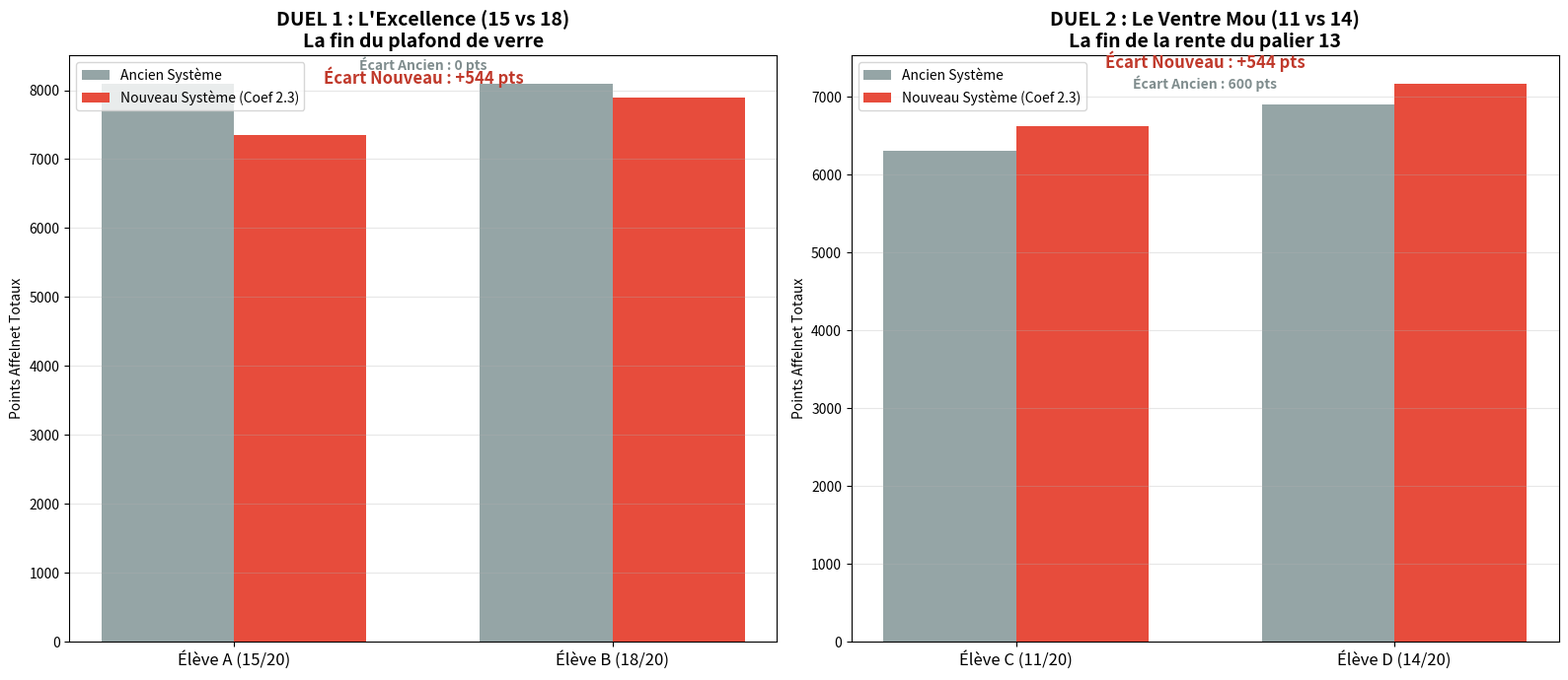

The script that saved this image:
import matplotlib.pyplot as plt
import numpy as np

# --- PARAMÈTRES ---
COEF_RECTORAT = 2.3
# Paramètres moyens pondérés (Estimés via l'optimisation précédente)
MU_MOYEN = 12.5
SIGMA_MOYEN = 3.8
TOTAL_COEFS = 300 

def calcul_score_ancien(note):
    """
    Simule le score ANCIEN (Notes Tranchées + Socle).
    Rappel : 
    - Note < 10 -> 8 pts (Score ~1500)
    - 10 <= Note < 15 -> 13 pts (Score ~2700)
    - Note >= 15 -> 16 pts (Score ~3300)
    
    Socle (Simplifié pour l'exemple) :
    - 18/20 -> 4800 (Expert)
    - 15/20 -> 4800 (Expert)
    - 14/20 -> 4200 (Bon) - Souvent le cas
    - 11/20 -> 3600 (Moyen)
    """
    # Partie Notes
    if note >= 15: pts_note = 3300
    elif note >= 10: pts_note = 2700
    else: pts_note = 1500
    
    # Partie Socle (Estimation réaliste)
    if note >= 15: socle = 4800
    elif note >= 13: socle = 4200
    else: socle = 3600
    
    return pts_note + socle

def calcul_score_nouveau(note):
    """Simule le score NOUVEAU (Note Z * Coef 2.3)"""
    z = (note - MU_MOYEN) / SIGMA_MOYEN
    score_base = (10 + z) * TOTAL_COEFS
    return score_base * COEF_RECTORAT

# --- DONNÉES ---
# Duel 1 : Excellence
notes_d1 = [15, 18]
labels_d1 = ["Élève A (15/20)", "Élève B (18/20)"]

# Duel 2 : Classe Moyenne
notes_d2 = [11, 14]
labels_d2 = ["Élève C (11/20)", "Élève D (14/20)"]

# Calculs
old_d1 = [calcul_score_ancien(n) for n in notes_d1]
new_d1 = [calcul_score_nouveau(n) for n in notes_d1]

old_d2 = [calcul_score_ancien(n) for n in notes_d2]
new_d2 = [calcul_score_nouveau(n) for n in notes_d2]

# --- GRAPHIQUE ---
fig, (ax1, ax2) = plt.subplots(1, 2, figsize=(16, 7))

# Fonction helper pour tracer
def plot_duel(ax, old_scores, new_scores, labels, title):
    x = np.arange(len(labels))
    width = 0.35
    
    rects1 = ax.bar(x - width/2, old_scores, width, label='Ancien Système', color='#95a5a6')
    rects2 = ax.bar(x + width/2, new_scores, width, label='Nouveau Système (Coef 2.3)', color='#e74c3c')
    
    ax.set_ylabel('Points Affelnet Totaux')
    ax.set_title(title, fontsize=14, fontweight='bold')
    ax.set_xticks(x)
    ax.set_xticklabels(labels, fontsize=12)
    ax.legend()
    ax.grid(axis='y', alpha=0.3)
    
    # Annotations des écarts
    ecart_old = old_scores[1] - old_scores[0]
    ecart_new = new_scores[1] - new_scores[0]
    
    # Ligne de l'écart Ancien
    ax.annotate(f'Écart Ancien : {ecart_old} pts', 
                xy=(0.5, max(old_scores) + 200), ha='center', color='#7f8c8d', fontweight='bold')
    
    # Ligne de l'écart Nouveau
    ax.annotate(f'Écart Nouveau : +{int(ecart_new)} pts', 
                xy=(0.5, max(new_scores) + 200), ha='center', color='#c0392b', fontweight='bold', fontsize=12)

# Tracé
plot_duel(ax1, old_d1, new_d1, labels_d1, "DUEL 1 : L'Excellence (15 vs 18)\nLa fin du plafond de verre")
plot_duel(ax2, old_d2, new_d2, labels_d2, "DUEL 2 : Le Ventre Mou (11 vs 14)\nLa fin de la rente du palier 13")

plt.tight_layout()
plt.savefig("comparaison_duels_concrets.png")
plt.show()
